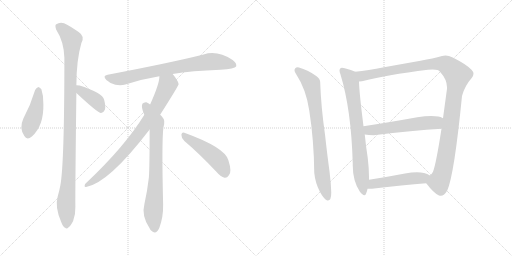
t = 0.00 s
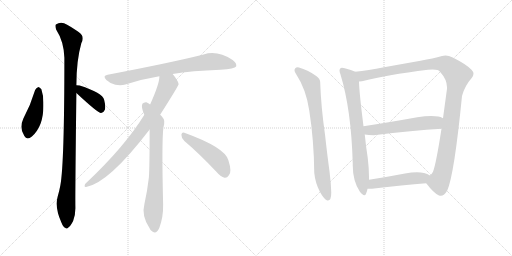
t = 1.99 s
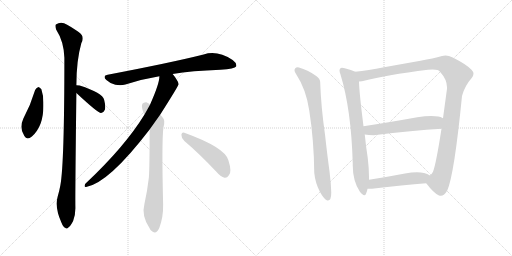
t = 3.97 s
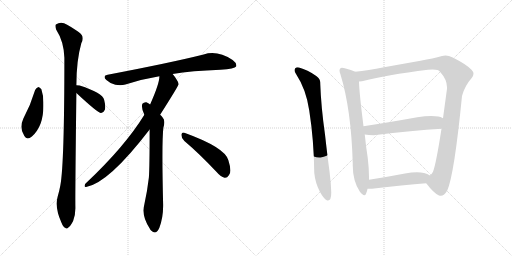
t = 5.96 s
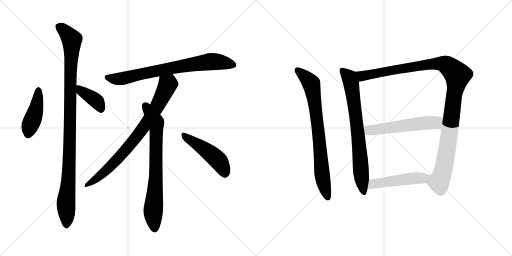
t = 7.94 s
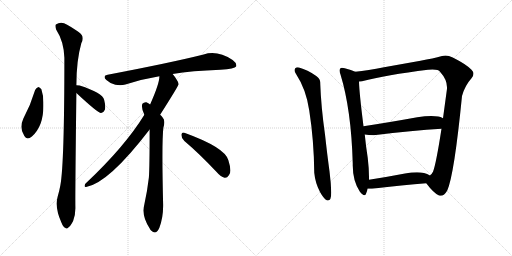
t = 9.93 s

The animated SVG that drew these frames (rendered in a browser with its animation timeline set to each time). Animation: 12 CSS @keyframes rules; one cycle of 9.93 s.

<svg version="1.1" viewBox="0 0 2048 1024" xmlns="http://www.w3.org/2000/svg">
  <g stroke="lightgray" stroke-dasharray="1,1" stroke-width="1" transform="scale(4, 4)">
    <line x1="0" y1="0" x2="256" y2="256"></line>
    <line x1="256" y1="0" x2="0" y2="256"></line>
    <line x1="128" y1="0" x2="128" y2="256"></line>
    <line x1="0" y1="128" x2="256" y2="128"></line>
    <line x1="256" y1="0" x2="512" y2="256"></line>
    <line x1="512" y1="0" x2="256" y2="256"></line>
    <line x1="384" y1="0" x2="384" y2="256"></line>
    <line x1="256" y1="128" x2="512" y2="128"></line>
  </g>
<g transform="scale(1, -1) translate(0, -850)">
   <style type="text/css">
    @keyframes keyframes0 {
      from {
       stroke: black;
       stroke-dashoffset: 439;
       stroke-width: 128;
       }
       59% {
       animation-timing-function: step-end;
       stroke: black;
       stroke-dashoffset: 0;
       stroke-width: 128;
       }
       to {
       stroke: black;
       stroke-width: 1024;
       }
       }
       #make-me-a-hanzi-animation-0 {
         animation: keyframes0 0.607259s both;
         animation-delay: 0.000000s;
         animation-timing-function: linear;
       }
    @keyframes keyframes1 {
      from {
       stroke: black;
       stroke-dashoffset: 1070;
       stroke-width: 128;
       }
       78% {
       animation-timing-function: step-end;
       stroke: black;
       stroke-dashoffset: 0;
       stroke-width: 128;
       }
       to {
       stroke: black;
       stroke-width: 1024;
       }
       }
       #make-me-a-hanzi-animation-1 {
         animation: keyframes1 1.120768s both;
         animation-delay: 0.607259s;
         animation-timing-function: linear;
       }
    @keyframes keyframes2 {
      from {
       stroke: black;
       stroke-dashoffset: 392;
       stroke-width: 128;
       }
       56% {
       animation-timing-function: step-end;
       stroke: black;
       stroke-dashoffset: 0;
       stroke-width: 128;
       }
       to {
       stroke: black;
       stroke-width: 1024;
       }
       }
       #make-me-a-hanzi-animation-2 {
         animation: keyframes2 0.569010s both;
         animation-delay: 1.728027s;
         animation-timing-function: linear;
       }
    @keyframes keyframes3 {
      from {
       stroke: black;
       stroke-dashoffset: 772;
       stroke-width: 128;
       }
       72% {
       animation-timing-function: step-end;
       stroke: black;
       stroke-dashoffset: 0;
       stroke-width: 128;
       }
       to {
       stroke: black;
       stroke-width: 1024;
       }
       }
       #make-me-a-hanzi-animation-3 {
         animation: keyframes3 0.878255s both;
         animation-delay: 2.297037s;
         animation-timing-function: linear;
       }
    @keyframes keyframes4 {
      from {
       stroke: black;
       stroke-dashoffset: 817;
       stroke-width: 128;
       }
       73% {
       animation-timing-function: step-end;
       stroke: black;
       stroke-dashoffset: 0;
       stroke-width: 128;
       }
       to {
       stroke: black;
       stroke-width: 1024;
       }
       }
       #make-me-a-hanzi-animation-4 {
         animation: keyframes4 0.914876s both;
         animation-delay: 3.175292s;
         animation-timing-function: linear;
       }
    @keyframes keyframes5 {
      from {
       stroke: black;
       stroke-dashoffset: 761;
       stroke-width: 128;
       }
       71% {
       animation-timing-function: step-end;
       stroke: black;
       stroke-dashoffset: 0;
       stroke-width: 128;
       }
       to {
       stroke: black;
       stroke-width: 1024;
       }
       }
       #make-me-a-hanzi-animation-5 {
         animation: keyframes5 0.869303s both;
         animation-delay: 4.090168s;
         animation-timing-function: linear;
       }
    @keyframes keyframes6 {
      from {
       stroke: black;
       stroke-dashoffset: 481;
       stroke-width: 128;
       }
       61% {
       animation-timing-function: step-end;
       stroke: black;
       stroke-dashoffset: 0;
       stroke-width: 128;
       }
       to {
       stroke: black;
       stroke-width: 1024;
       }
       }
       #make-me-a-hanzi-animation-6 {
         animation: keyframes6 0.641439s both;
         animation-delay: 4.959471s;
         animation-timing-function: linear;
       }
    @keyframes keyframes7 {
      from {
       stroke: black;
       stroke-dashoffset: 796;
       stroke-width: 128;
       }
       72% {
       animation-timing-function: step-end;
       stroke: black;
       stroke-dashoffset: 0;
       stroke-width: 128;
       }
       to {
       stroke: black;
       stroke-width: 1024;
       }
       }
       #make-me-a-hanzi-animation-7 {
         animation: keyframes7 0.897786s both;
         animation-delay: 5.600910s;
         animation-timing-function: linear;
       }
    @keyframes keyframes8 {
      from {
       stroke: black;
       stroke-dashoffset: 764;
       stroke-width: 128;
       }
       71% {
       animation-timing-function: step-end;
       stroke: black;
       stroke-dashoffset: 0;
       stroke-width: 128;
       }
       to {
       stroke: black;
       stroke-width: 1024;
       }
       }
       #make-me-a-hanzi-animation-8 {
         animation: keyframes8 0.871745s both;
         animation-delay: 6.498696s;
         animation-timing-function: linear;
       }
    @keyframes keyframes9 {
      from {
       stroke: black;
       stroke-dashoffset: 1153;
       stroke-width: 128;
       }
       79% {
       animation-timing-function: step-end;
       stroke: black;
       stroke-dashoffset: 0;
       stroke-width: 128;
       }
       to {
       stroke: black;
       stroke-width: 1024;
       }
       }
       #make-me-a-hanzi-animation-9 {
         animation: keyframes9 1.188314s both;
         animation-delay: 7.370441s;
         animation-timing-function: linear;
       }
    @keyframes keyframes10 {
      from {
       stroke: black;
       stroke-dashoffset: 567;
       stroke-width: 128;
       }
       65% {
       animation-timing-function: step-end;
       stroke: black;
       stroke-dashoffset: 0;
       stroke-width: 128;
       }
       to {
       stroke: black;
       stroke-width: 1024;
       }
       }
       #make-me-a-hanzi-animation-10 {
         animation: keyframes10 0.711426s both;
         animation-delay: 8.558755s;
         animation-timing-function: linear;
       }
    @keyframes keyframes11 {
      from {
       stroke: black;
       stroke-dashoffset: 501;
       stroke-width: 128;
       }
       62% {
       animation-timing-function: step-end;
       stroke: black;
       stroke-dashoffset: 0;
       stroke-width: 128;
       }
       to {
       stroke: black;
       stroke-width: 1024;
       }
       }
       #make-me-a-hanzi-animation-11 {
         animation: keyframes11 0.657715s both;
         animation-delay: 9.270181s;
         animation-timing-function: linear;
       }
</style>
<path d="M 140.5 490.0 Q 122.5 430.0 93.5 376.0 Q 75.5 337.0 97.5 306.0 Q 107.5 288.0 127.5 304.0 Q 175.5 347.0 173.5 433.0 Q 174.5 467.0 165.5 493.0 Q 159.5 500.0 153.5 502.0 Q 144.5 499.0 140.5 490.0 Z" fill="lightgray"></path> 
<path d="M 305.5 509.0 Q 305.5 608.0 325.5 678.0 Q 340.5 705.0 314.5 722.0 Q 298.5 734.0 268.5 751.0 Q 244.5 767.0 223.5 752.0 Q 219.5 748.0 224.5 732.0 Q 255.5 684.0 257.5 619.0 Q 257.5 196.0 241.5 109.0 Q 237.5 87.0 230.5 63.0 Q 218.5 21.0 245.5 -40.0 Q 252.5 -58.0 260.5 -61.0 Q 266.5 -68.0 274.5 -59.0 Q 281.5 -55.0 292.5 -34.0 Q 302.5 -9.0 301.5 23.0 Q 300.5 69.0 305.5 478.0 L 305.5 509.0 Z" fill="lightgray"></path> 
<path d="M 305.5 478.0 Q 389.5 400.0 402.5 398.0 L 404.5 398.0 Q 414.5 399.0 419.5 411.0 Q 423.5 424.0 416.5 451.0 Q 410.5 478.0 318.5 508.0 Q 311.5 509.0 305.5 509.0 C 275.5 510.0 283.5 498.0 305.5 478.0 Z" fill="lightgray"></path> 
<path d="M 690.5 554.0 Q 766.5 567.0 881.5 571.0 Q 939.5 575.0 944.5 584.0 Q 948.5 597.0 930.5 610.0 Q 869.5 650.0 814.5 632.0 Q 682.5 599.0 430.5 551.0 Q 408.5 547.0 425.5 530.0 Q 441.5 515.0 461.5 511.0 Q 483.5 507.0 501.5 512.0 Q 564.5 533.0 637.5 545.0 L 690.5 554.0 Z" fill="lightgray"></path> 
<path d="M 640.5 391.0 Q 713.5 506.0 714.5 513.0 Q 713.5 519.0 710.5 525.0 Q 700.5 543.0 690.5 554.0 C 672.5 578.0 640.5 575.0 637.5 545.0 Q 638.5 517.0 600.5 432.0 L 577.5 391.0 Q 499.5 264.0 345.5 119.0 Q 338.5 115.0 338.5 107.0 Q 337.5 101.0 344.5 102.0 Q 434.5 118.0 598.5 332.0 L 640.5 391.0 Z" fill="lightgray"></path> 
<path d="M 598.5 332.0 Q 598.5 178.0 595.5 140.0 Q 589.5 88.0 577.5 33.0 Q 564.5 -13.0 599.5 -65.0 Q 600.5 -69.0 605.5 -73.0 Q 624.5 -91.0 637.5 -61.0 Q 653.5 -18.0 652.5 32.0 Q 646.5 282.0 653.5 339.0 Q 662.5 369.0 650.5 380.0 Q 646.5 386.0 640.5 391.0 L 600.5 432.0 Q 593.5 438.0 585.5 441.0 Q 575.5 442.0 569.5 435.0 Q 563.5 420.0 577.5 391.0 L 598.5 332.0 Z" fill="lightgray"></path> 
<path d="M 737.5 286.0 Q 795.5 237.0 864.5 164.0 Q 882.5 143.0 898.5 139.0 Q 908.5 138.0 915.5 149.0 Q 928.5 162.0 913.5 209.0 Q 900.5 260.0 737.5 319.0 Q 727.5 323.0 725.5 311.0 Q 725.5 296.0 737.5 286.0 Z" fill="lightgray"></path> 
<path d="M 1237.0 408.0 Q 1256.0 286.0 1257.0 159.0 Q 1261.0 118.0 1280.0 82.0 Q 1295.0 55.0 1307.0 49.0 Q 1310.0 48.0 1312.0 48.0 Q 1325.0 48.0 1325.0 80.0 Q 1324.0 117.0 1318.0 165.0 Q 1309.0 230.0 1300.0 312.0 Q 1284.0 425.0 1281.0 515.0 L 1281.0 519.0 Q 1281.0 535.0 1265.0 546.0 Q 1230.0 571.0 1196.0 580.0 Q 1193.0 581.0 1190.0 581.0 Q 1185.0 581.0 1181.0 577.0 Q 1178.0 574.0 1178.0 569.0 Q 1178.0 563.0 1183.0 556.0 Q 1225.0 492.0 1237.0 408.0 Z" fill="lightgray"></path> 
<path d="M 1421.0 563.0 Q 1406.0 571.0 1379.0 577.0 Q 1373.0 579.0 1368.0 579.0 Q 1363.0 579.0 1361.0 576.0 Q 1358.0 573.0 1358.0 568.0 Q 1358.0 562.0 1362.0 552.0 Q 1405.0 412.0 1411.0 196.0 L 1411.0 188.0 Q 1411.0 127.0 1439.0 84.0 Q 1451.0 69.0 1457.0 69.0 Q 1462.0 69.0 1464.0 75.0 Q 1469.0 86.0 1470.0 95.0 L 1476.0 131.0 L 1476.0 142.0 Q 1476.0 176.0 1471.0 218.0 Q 1463.0 270.0 1459.0 312.0 L 1454.0 345.0 Q 1437.0 479.0 1436.0 524.0 C 1435.0 554.0 1435.0 557.0 1421.0 563.0 Z" fill="lightgray"></path> 
<path d="M 1848.0 466.0 Q 1859.0 507.0 1886.0 537.0 Q 1894.0 546.0 1894.0 555.0 Q 1894.0 563.0 1886.0 571.0 Q 1865.0 593.0 1811.0 620.0 Q 1795.0 628.0 1782.0 628.0 Q 1774.0 628.0 1768.0 626.0 Q 1733.0 616.0 1682.0 607.0 L 1536.0 581.0 Q 1472.0 569.0 1421.0 563.0 C 1391.0 559.0 1406.0 519.0 1436.0 524.0 Q 1442.0 525.0 1448.0 525.0 Q 1544.0 550.0 1712.0 571.0 Q 1722.0 572.0 1730.0 572.0 Q 1755.0 572.0 1760.0 563.0 Q 1788.0 532.0 1788.0 501.0 L 1788.0 495.0 L 1772.0 377.0 L 1766.0 335.0 Q 1744.0 193.0 1732.0 163.0 Q 1726.0 152.0 1720.0 148.0 C 1704.0 123.0 1702.0 120.0 1705.0 117.0 Q 1735.0 77.0 1756.0 68.0 Q 1760.0 67.0 1763.0 67.0 Q 1777.0 67.0 1789.0 88.0 Q 1817.0 151.0 1848.0 466.0 Z" fill="lightgray"></path> 
<path d="M 1459.0 312.0 Q 1474.0 309.0 1495.0 309.0 Q 1651.0 328.0 1766.0 335.0 C 1796.0 337.0 1799.0 364.0 1772.0 377.0 Q 1762.0 383.0 1753.0 384.0 Q 1741.0 386.0 1725.0 386.0 Q 1701.0 386.0 1669.0 381.0 Q 1553.0 360.0 1454.0 345.0 C 1424.0 340.0 1429.0 317.0 1459.0 312.0 Z" fill="lightgray"></path> 
<path d="M 1470.0 95.0 L 1488.0 95.0 Q 1614.0 110.0 1705.0 117.0 C 1735.0 119.0 1746.0 133.0 1720.0 148.0 Q 1709.0 155.0 1696.0 158.0 Q 1684.0 161.0 1668.0 161.0 Q 1647.0 161.0 1620.0 156.0 Q 1542.0 141.0 1476.0 131.0 C 1446.0 126.0 1440.0 95.0 1470.0 95.0 Z" fill="lightgray"></path> 
      <clipPath id="make-me-a-hanzi-clip-0">
      <path d="M 140.5 490.0 Q 122.5 430.0 93.5 376.0 Q 75.5 337.0 97.5 306.0 Q 107.5 288.0 127.5 304.0 Q 175.5 347.0 173.5 433.0 Q 174.5 467.0 165.5 493.0 Q 159.5 500.0 153.5 502.0 Q 144.5 499.0 140.5 490.0 Z" fill="lightgray"></path>
      </clipPath>
      <path clip-path="url(#make-me-a-hanzi-clip-0)" d="M 154.5 491.0 L 143.5 408.0 L 115.5 334.0 L 113.5 314.0 " fill="none" id="make-me-a-hanzi-animation-0" stroke-dasharray="311 622" stroke-linecap="round"></path>

      <clipPath id="make-me-a-hanzi-clip-1">
      <path d="M 305.5 509.0 Q 305.5 608.0 325.5 678.0 Q 340.5 705.0 314.5 722.0 Q 298.5 734.0 268.5 751.0 Q 244.5 767.0 223.5 752.0 Q 219.5 748.0 224.5 732.0 Q 255.5 684.0 257.5 619.0 Q 257.5 196.0 241.5 109.0 Q 237.5 87.0 230.5 63.0 Q 218.5 21.0 245.5 -40.0 Q 252.5 -58.0 260.5 -61.0 Q 266.5 -68.0 274.5 -59.0 Q 281.5 -55.0 292.5 -34.0 Q 302.5 -9.0 301.5 23.0 Q 300.5 69.0 305.5 478.0 L 305.5 509.0 Z" fill="lightgray"></path>
      </clipPath>
      <path clip-path="url(#make-me-a-hanzi-clip-1)" d="M 235.5 745.0 L 287.5 692.0 L 279.5 507.0 L 277.5 211.0 L 263.5 32.0 L 265.5 -47.0 " fill="none" id="make-me-a-hanzi-animation-1" stroke-dasharray="942 1884" stroke-linecap="round"></path>

      <clipPath id="make-me-a-hanzi-clip-2">
      <path d="M 305.5 478.0 Q 389.5 400.0 402.5 398.0 L 404.5 398.0 Q 414.5 399.0 419.5 411.0 Q 423.5 424.0 416.5 451.0 Q 410.5 478.0 318.5 508.0 Q 311.5 509.0 305.5 509.0 C 275.5 510.0 283.5 498.0 305.5 478.0 Z" fill="lightgray"></path>
      </clipPath>
      <path clip-path="url(#make-me-a-hanzi-clip-2)" d="M 311.5 501.0 L 327.5 482.0 L 388.5 443.0 L 403.5 407.0 " fill="none" id="make-me-a-hanzi-animation-2" stroke-dasharray="264 528" stroke-linecap="round"></path>

      <clipPath id="make-me-a-hanzi-clip-3">
      <path d="M 690.5 554.0 Q 766.5 567.0 881.5 571.0 Q 939.5 575.0 944.5 584.0 Q 948.5 597.0 930.5 610.0 Q 869.5 650.0 814.5 632.0 Q 682.5 599.0 430.5 551.0 Q 408.5 547.0 425.5 530.0 Q 441.5 515.0 461.5 511.0 Q 483.5 507.0 501.5 512.0 Q 564.5 533.0 637.5 545.0 L 690.5 554.0 Z" fill="lightgray"></path>
      </clipPath>
      <path clip-path="url(#make-me-a-hanzi-clip-3)" d="M 428.5 540.0 L 490.5 536.0 L 687.5 579.0 L 849.5 604.0 L 936.5 590.0 " fill="none" id="make-me-a-hanzi-animation-3" stroke-dasharray="644 1288" stroke-linecap="round"></path>

      <clipPath id="make-me-a-hanzi-clip-4">
      <path d="M 640.5 391.0 Q 713.5 506.0 714.5 513.0 Q 713.5 519.0 710.5 525.0 Q 700.5 543.0 690.5 554.0 C 672.5 578.0 640.5 575.0 637.5 545.0 Q 638.5 517.0 600.5 432.0 L 577.5 391.0 Q 499.5 264.0 345.5 119.0 Q 338.5 115.0 338.5 107.0 Q 337.5 101.0 344.5 102.0 Q 434.5 118.0 598.5 332.0 L 640.5 391.0 Z" fill="lightgray"></path>
      </clipPath>
      <path clip-path="url(#make-me-a-hanzi-clip-4)" d="M 645.5 541.0 L 670.5 510.0 L 626.5 417.0 L 572.5 337.0 L 492.5 237.0 L 434.5 177.0 L 346.5 110.0 " fill="none" id="make-me-a-hanzi-animation-4" stroke-dasharray="689 1378" stroke-linecap="round"></path>

      <clipPath id="make-me-a-hanzi-clip-5">
      <path d="M 598.5 332.0 Q 598.5 178.0 595.5 140.0 Q 589.5 88.0 577.5 33.0 Q 564.5 -13.0 599.5 -65.0 Q 600.5 -69.0 605.5 -73.0 Q 624.5 -91.0 637.5 -61.0 Q 653.5 -18.0 652.5 32.0 Q 646.5 282.0 653.5 339.0 Q 662.5 369.0 650.5 380.0 Q 646.5 386.0 640.5 391.0 L 600.5 432.0 Q 593.5 438.0 585.5 441.0 Q 575.5 442.0 569.5 435.0 Q 563.5 420.0 577.5 391.0 L 598.5 332.0 Z" fill="lightgray"></path>
      </clipPath>
      <path clip-path="url(#make-me-a-hanzi-clip-5)" d="M 580.5 427.0 L 624.5 354.0 L 624.5 154.0 L 612.5 3.0 L 617.5 -65.0 " fill="none" id="make-me-a-hanzi-animation-5" stroke-dasharray="633 1266" stroke-linecap="round"></path>

      <clipPath id="make-me-a-hanzi-clip-6">
      <path d="M 737.5 286.0 Q 795.5 237.0 864.5 164.0 Q 882.5 143.0 898.5 139.0 Q 908.5 138.0 915.5 149.0 Q 928.5 162.0 913.5 209.0 Q 900.5 260.0 737.5 319.0 Q 727.5 323.0 725.5 311.0 Q 725.5 296.0 737.5 286.0 Z" fill="lightgray"></path>
      </clipPath>
      <path clip-path="url(#make-me-a-hanzi-clip-6)" d="M 737.5 306.0 L 855.5 225.0 L 878.5 201.0 L 899.5 157.0 " fill="none" id="make-me-a-hanzi-animation-6" stroke-dasharray="353 706" stroke-linecap="round"></path>

      <clipPath id="make-me-a-hanzi-clip-7">
      <path d="M 1237.0 408.0 Q 1256.0 286.0 1257.0 159.0 Q 1261.0 118.0 1280.0 82.0 Q 1295.0 55.0 1307.0 49.0 Q 1310.0 48.0 1312.0 48.0 Q 1325.0 48.0 1325.0 80.0 Q 1324.0 117.0 1318.0 165.0 Q 1309.0 230.0 1300.0 312.0 Q 1284.0 425.0 1281.0 515.0 L 1281.0 519.0 Q 1281.0 535.0 1265.0 546.0 Q 1230.0 571.0 1196.0 580.0 Q 1193.0 581.0 1190.0 581.0 Q 1185.0 581.0 1181.0 577.0 Q 1178.0 574.0 1178.0 569.0 Q 1178.0 563.0 1183.0 556.0 Q 1225.0 492.0 1237.0 408.0 Z" fill="lightgray"></path>
      </clipPath>
      <path clip-path="url(#make-me-a-hanzi-clip-7)" d="M 1190.0 569.0 L 1245.0 516.0 L 1273.0 335.0 L 1289.0 145.0 L 1311.0 58.0 " fill="none" id="make-me-a-hanzi-animation-7" stroke-dasharray="668 1336" stroke-linecap="round"></path>

      <clipPath id="make-me-a-hanzi-clip-8">
      <path d="M 1421.0 563.0 Q 1406.0 571.0 1379.0 577.0 Q 1373.0 579.0 1368.0 579.0 Q 1363.0 579.0 1361.0 576.0 Q 1358.0 573.0 1358.0 568.0 Q 1358.0 562.0 1362.0 552.0 Q 1405.0 412.0 1411.0 196.0 L 1411.0 188.0 Q 1411.0 127.0 1439.0 84.0 Q 1451.0 69.0 1457.0 69.0 Q 1462.0 69.0 1464.0 75.0 Q 1469.0 86.0 1470.0 95.0 L 1476.0 131.0 L 1476.0 142.0 Q 1476.0 176.0 1471.0 218.0 Q 1463.0 270.0 1459.0 312.0 L 1454.0 345.0 Q 1437.0 479.0 1436.0 524.0 C 1435.0 554.0 1435.0 557.0 1421.0 563.0 Z" fill="lightgray"></path>
      </clipPath>
      <path clip-path="url(#make-me-a-hanzi-clip-8)" d="M 1368.0 569.0 L 1397.0 540.0 L 1406.0 510.0 L 1456.0 77.0 " fill="none" id="make-me-a-hanzi-animation-8" stroke-dasharray="636 1272" stroke-linecap="round"></path>

      <clipPath id="make-me-a-hanzi-clip-9">
      <path d="M 1848.0 466.0 Q 1859.0 507.0 1886.0 537.0 Q 1894.0 546.0 1894.0 555.0 Q 1894.0 563.0 1886.0 571.0 Q 1865.0 593.0 1811.0 620.0 Q 1795.0 628.0 1782.0 628.0 Q 1774.0 628.0 1768.0 626.0 Q 1733.0 616.0 1682.0 607.0 L 1536.0 581.0 Q 1472.0 569.0 1421.0 563.0 C 1391.0 559.0 1406.0 519.0 1436.0 524.0 Q 1442.0 525.0 1448.0 525.0 Q 1544.0 550.0 1712.0 571.0 Q 1722.0 572.0 1730.0 572.0 Q 1755.0 572.0 1760.0 563.0 Q 1788.0 532.0 1788.0 501.0 L 1788.0 495.0 L 1772.0 377.0 L 1766.0 335.0 Q 1744.0 193.0 1732.0 163.0 Q 1726.0 152.0 1720.0 148.0 C 1704.0 123.0 1702.0 120.0 1705.0 117.0 Q 1735.0 77.0 1756.0 68.0 Q 1760.0 67.0 1763.0 67.0 Q 1777.0 67.0 1789.0 88.0 Q 1817.0 151.0 1848.0 466.0 Z" fill="lightgray"></path>
      </clipPath>
      <path clip-path="url(#make-me-a-hanzi-clip-9)" d="M 1428.0 558.0 L 1450.0 546.0 L 1619.0 578.0 L 1756.0 596.0 L 1790.0 588.0 L 1830.0 549.0 L 1793.0 279.0 L 1769.0 154.0 L 1756.0 123.0 L 1719.0 116.0 " fill="none" id="make-me-a-hanzi-animation-9" stroke-dasharray="1025 2050" stroke-linecap="round"></path>

      <clipPath id="make-me-a-hanzi-clip-10">
      <path d="M 1459.0 312.0 Q 1474.0 309.0 1495.0 309.0 Q 1651.0 328.0 1766.0 335.0 C 1796.0 337.0 1799.0 364.0 1772.0 377.0 Q 1762.0 383.0 1753.0 384.0 Q 1741.0 386.0 1725.0 386.0 Q 1701.0 386.0 1669.0 381.0 Q 1553.0 360.0 1454.0 345.0 C 1424.0 340.0 1429.0 317.0 1459.0 312.0 Z" fill="lightgray"></path>
      </clipPath>
      <path clip-path="url(#make-me-a-hanzi-clip-10)" d="M 1462.0 341.0 L 1476.0 329.0 L 1501.0 330.0 L 1680.0 356.0 L 1744.0 359.0 L 1763.0 371.0 " fill="none" id="make-me-a-hanzi-animation-10" stroke-dasharray="439 878" stroke-linecap="round"></path>

      <clipPath id="make-me-a-hanzi-clip-11">
      <path d="M 1470.0 95.0 L 1488.0 95.0 Q 1614.0 110.0 1705.0 117.0 C 1735.0 119.0 1746.0 133.0 1720.0 148.0 Q 1709.0 155.0 1696.0 158.0 Q 1684.0 161.0 1668.0 161.0 Q 1647.0 161.0 1620.0 156.0 Q 1542.0 141.0 1476.0 131.0 C 1446.0 126.0 1440.0 95.0 1470.0 95.0 Z" fill="lightgray"></path>
      </clipPath>
      <path clip-path="url(#make-me-a-hanzi-clip-11)" d="M 1475.0 100.0 L 1499.0 116.0 L 1616.0 133.0 L 1691.0 137.0 L 1712.0 146.0 " fill="none" id="make-me-a-hanzi-animation-11" stroke-dasharray="373 746" stroke-linecap="round"></path>

</g>
</svg>
